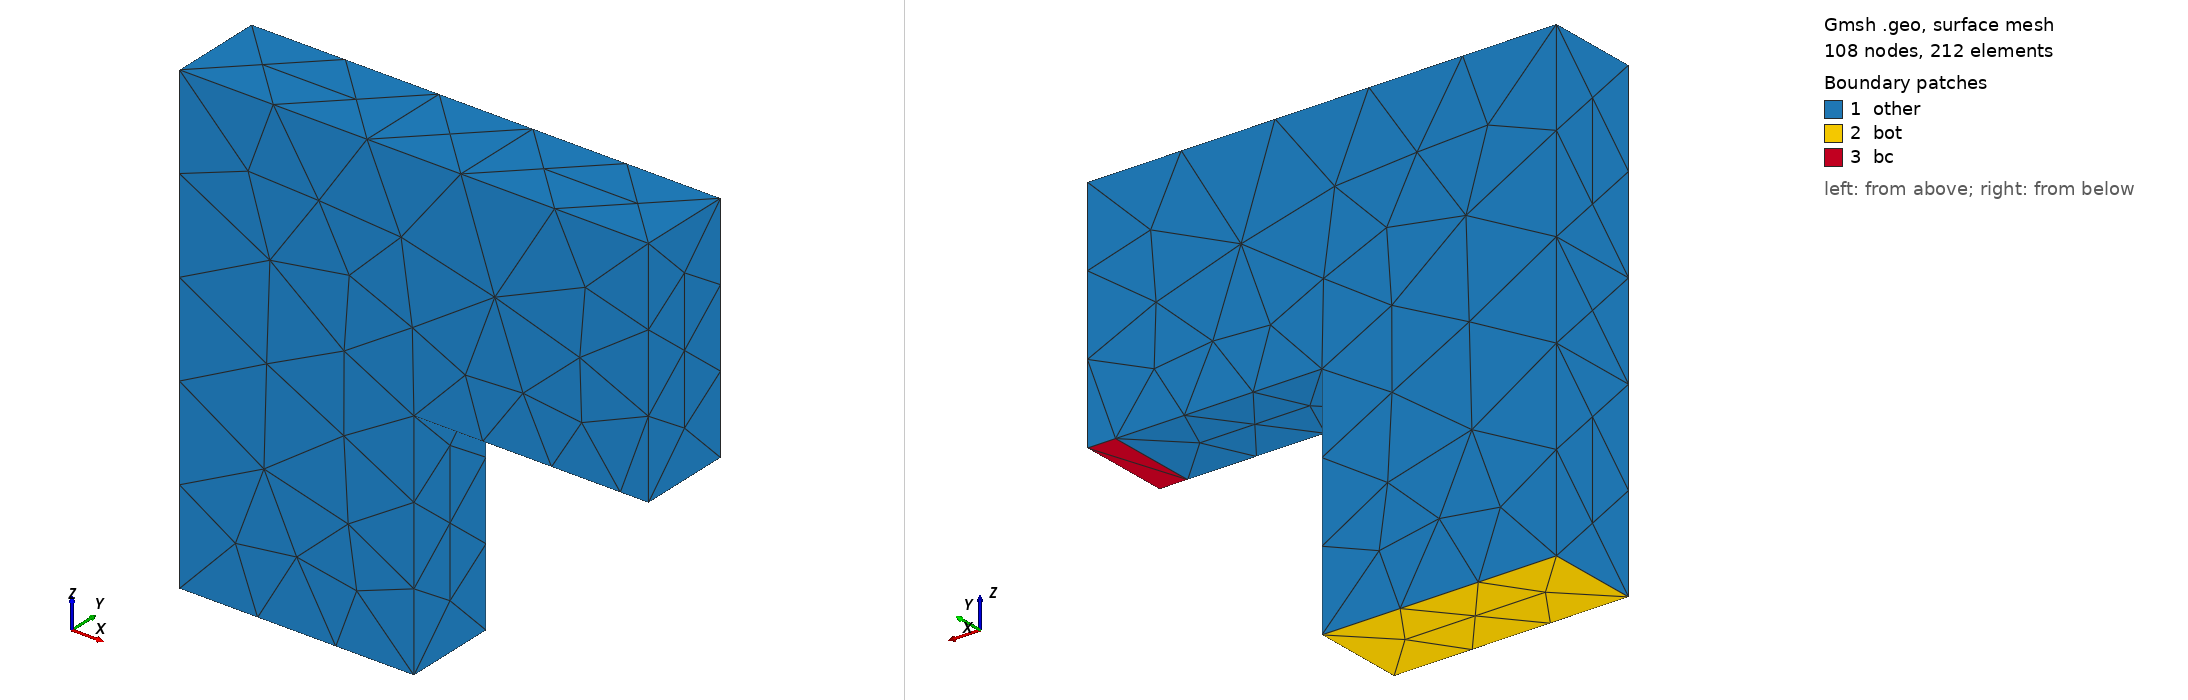

Gmsh geometry script, surface-meshed: 108 nodes, 212 surface elements. Boundary patches (legend numbers): 1 other, 2 bot, 3 bc. Left view from above one corner, right view from below the opposite corner. Legend entries are the model's physical surfaces. The drawing asked Gmsh for element sizes between 1% and 20% of the model's largest extent; the script's own settings can give other sizes.

=== L-shape-3D.geo (drawn) ===
//-----------------------------------------------------------------------------
//
// Name       : L-shape-3D.geo
// Author     : Mohd Afeef BADRI
// Date       : 03 / Feb / 2024
//
// ----------------------------------------------------------------------------
// Comment    : Simple problem  L-shape mesh in 3D. The boundaries of the mesh
//              are named "bot", "bc", "other", besides volume is named "vol".
//
// Usage      : gmsh L-shape-3D.geo -3
//
// ----------------------------------------------------------------------------

ls=100.;
baselength=250.0;
basewidth=100.0;
baseheight=500.0;
toplength=500.0;
Lheight=250.0;
Lwidth=250.0;

Point(newp) = {0, 0, 0, ls};
Point(newp) = {baselength, 0, 0, ls};
Point(newp) = {0, basewidth, 0, ls};
Point(newp) = {baselength, basewidth, 0, ls};
Point(newp) = {0, 0, baseheight, ls};
Point(newp) = {0, basewidth, baseheight, ls};
Point(newp) = {toplength, 0, baseheight, ls};
Point(newp) = {toplength, basewidth, baseheight, ls};
Point(newp) = {toplength, 0, Lheight, ls};
Point(newp) = {toplength, basewidth, Lheight, ls};
Point(newp) = {Lwidth, 0, Lheight, ls};
Point(newp) = {Lwidth, basewidth, Lheight, ls};
Point(newp) = {Lwidth+(Lwidth-30.), 0, Lheight, ls};
Point(newp) = {Lwidth+(Lwidth-30.), basewidth, Lheight, ls};


Line(1) = {1, 3};
Line(2) = {3, 4};
Line(3) = {4, 2};
Line(4) = {2, 1};
Line(5) = {1, 5};
Line(6) = {5, 6};
Line(7) = {6, 3};
Line(8) = {6, 8};
Line(9) = {8, 7};
Line(10) = {7, 5};
Line(11) = {8, 10};
Line(12) = {10, 9};
Line(13) = {9, 7};
Line(14) = {9, 13};
Line(15) = {13, 14};
Line(16) = {14, 10};
Line(17) = {13, 11};
Line(18) = {11, 12};
Line(19) = {12, 14};
Line(20) = {2, 11};
Line(21) = {12, 4};

Curve Loop(1) = {5, -10, -13, 14, 17, -20, 4};
Plane Surface(1) = {1};

Curve Loop(2) = {8, 11, -16, -19, 21, -2, -7};
Plane Surface(2) = {2};

Curve Loop(3) = {8, 9, 10, 6};
Plane Surface(3) = {3};

Curve Loop(4) = {6, 7, -1, 5};
Plane Surface(4) = {4};

Curve Loop(5) = {2, 3, 4, 1};
Plane Surface(5) = {5};

Curve Loop(6) = {18, 21, 3, 20};
Plane Surface(6) = {6};

Curve Loop(7) = {19, -15, 17, 18};
Plane Surface(7) = {7};

Curve Loop(8) = {12, 14, 15, 16};
Plane Surface(8) = {8};

Curve Loop(9) = {9, -13, -12, -11};
Plane Surface(9) = {9};

Surface Loop(1) = {1, 4, 3, 2, 9, 8, 7, 6, 5};
Volume(1) = {1};

Physical Volume("vol") = {1};
Physical Surface("bot") = {5};
Physical Surface("bc") = {8};
Physical Surface("other") = {1, 7, 9, 3, 2, 6, 4};

Mesh.MshFileVersion = 4.1;
Mesh 2;
